Image classification data set "break_his_7" (ewelaz20/BreaKHist-dataset on GitHub). Class labels (2): benign, malignant.

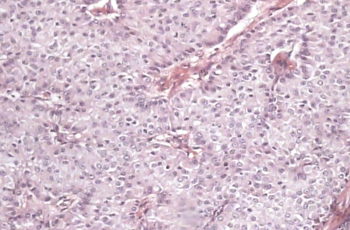
Label: malignant

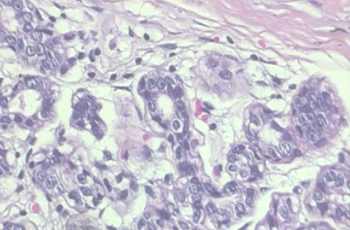
Label: benign

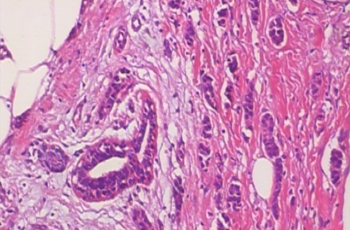
Label: malignant

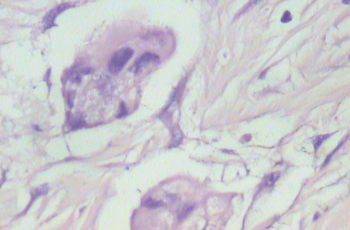
Label: benign

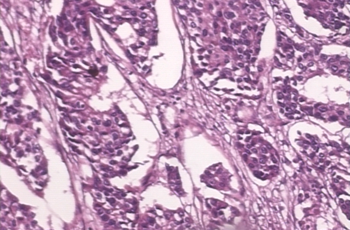
Label: malignant

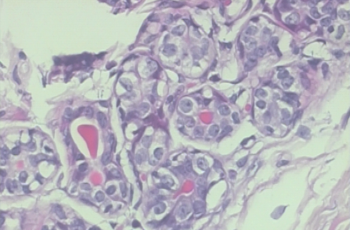
Label: benign
